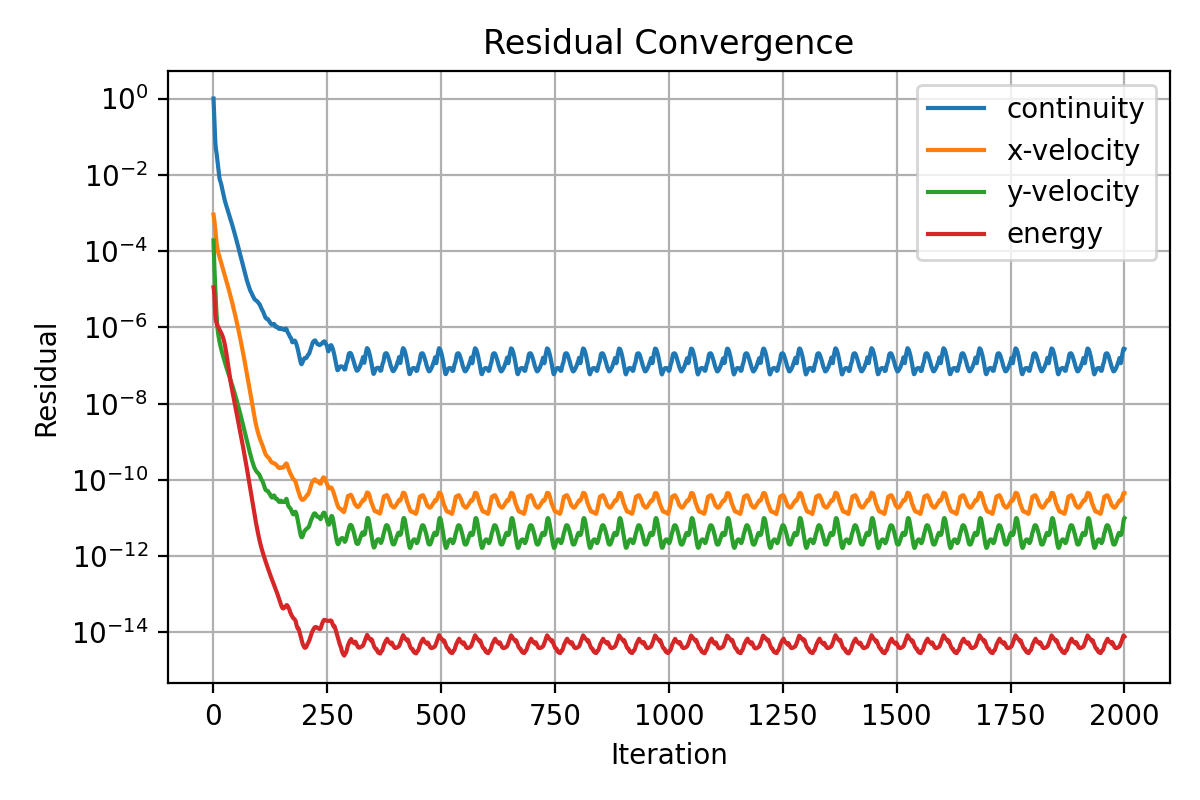

Data behind this chart, as committed beside it:
iter, continuity, x-velocity, y-velocity, energy
1, 1.0, 0.0009038, 0.0001904, 1.12193619048535e-05
2, 0.487, 0.0007434, 7.578112237804075e-05, 9.570210207186982e-06
3, 0.2632, 0.0006075, 3.597352674802179e-05, 6.664446275714495e-06
4, 0.1323, 0.0004771, 1.828724580334497e-05, 3.548412894626725e-06
5, 0.06976, 0.0003529, 9.688258446961277e-06, 2.064756377154662e-06
6, 0.04989, 0.0002576, 5.298536445863879e-06, 1.585810427415309e-06
7, 0.04197, 0.0001941, 3.049863000341305e-06, 1.381914130767485e-06
8, 0.03458, 0.0001523, 1.856350167632171e-06, 1.253967073589843e-06
9, 0.02706, 0.0001263, 1.213133214798653e-06, 1.162239647681368e-06
10, 0.02067, 0.0001086, 8.8104467971898e-07, 1.096610541439929e-06
11, 0.01585, 9.553558272927648e-05, 7.05763772393893e-07, 1.030594470310248e-06
12, 0.01222, 8.556485901576166e-05, 5.860095151235838e-07, 9.715557346802112e-07
13, 0.009707, 7.747920573847767e-05, 4.982300500534072e-07, 9.188494000722778e-07
14, 0.0082, 7.061647731450669e-05, 4.302657168177146e-07, 8.70901022035065e-07
15, 0.007315, 6.450882951015837e-05, 3.766592923751081e-07, 8.250522457315944e-07
16, 0.006753, 5.878727342336888e-05, 3.324671042327797e-07, 7.84472540066524e-07
17, 0.006245, 5.342045720257421e-05, 2.961542729450694e-07, 7.464791659353692e-07
18, 0.005621, 4.848082981530781e-05, 2.652143312304367e-07, 7.083221664140055e-07
19, 0.004947, 4.398551147743339e-05, 2.383531090813168e-07, 6.69059667944461e-07
20, 0.004327, 3.992780028804703e-05, 2.14924821477571e-07, 6.26849802702061e-07
21, 0.003801, 3.627945054408882e-05, 1.944030931877499e-07, 5.821057328539716e-07
22, 0.003364, 3.298476349675177e-05, 1.765317434912956e-07, 5.361083166576438e-07
23, 0.003009, 3.00067440053445e-05, 1.607621932266317e-07, 4.885638598728221e-07
24, 0.002599, 2.747069834358196e-05, 1.438686613408966e-07, 4.400110147695047e-07
25, 0.002301, 2.506618818512472e-05, 1.305078819470483e-07, 3.9191858627402e-07
26, 0.002068, 2.282264201478172e-05, 1.18864568497414e-07, 3.43911291670757e-07
27, 0.001875, 2.074576888335394e-05, 1.085845057408942e-07, 2.978564311590379e-07
28, 0.00171, 1.883578629487744e-05, 9.949373582714998e-08, 2.548545112776387e-07
29, 0.001565, 1.708505829243088e-05, 9.138745511834226e-08, 2.155795345723011e-07
30, 0.001434, 1.548306815980552e-05, 8.404449066690696e-08, 1.805696003001899e-07
31, 0.001315, 1.401960602257598e-05, 7.739729858206537e-08, 1.496807155895128e-07
32, 0.001206, 1.268392912088493e-05, 7.133750844130155e-08, 1.234889379018154e-07
33, 0.001106, 1.146580010228417e-05, 6.571882892869656e-08, 1.015696068640027e-07
34, 0.001014, 1.035533807402633e-05, 6.0504367766275e-08, 8.359730205708188e-08
35, 0.0009278, 9.344278127656186e-06, 5.569119369935453e-08, 6.904146911087171e-08
36, 0.0008493, 8.42428003811053e-06, 5.123044398668939e-08, 5.730371053265862e-08
37, 0.0007762, 7.587516711480132e-06, 4.709866220801926e-08, 4.804505727806212e-08
38, 0.0007088, 6.826907098191177e-06, 4.326958812061317e-08, 4.054061781488429e-08
39, 0.0006468, 6.136439877044126e-06, 3.972193503160163e-08, 3.45635843358205e-08
40, 0.00059, 5.510305497090774e-06, 3.644127846559246e-08, 2.971967621850563e-08
41, 0.0005376, 4.942484094785121e-06, 3.3417478377125e-08, 2.568268097456568e-08
42, 0.000489, 4.428134343311101e-06, 3.062124560526218e-08, 2.2271843041818e-08
43, 0.0004444, 3.962674862025514e-06, 2.805472098239173e-08, 1.935429226965271e-08
44, 0.0004036, 3.541605809026337e-06, 2.567592803661748e-08, 1.681263756361383e-08
45, 0.000366, 3.161349911502911e-06, 2.344292510980239e-08, 1.458750684942818e-08
46, 0.0003318, 2.818710012685562e-06, 2.136262704232796e-08, 1.264556076450425e-08
47, 0.0003007, 2.509771215794887e-06, 1.945296572172652e-08, 1.096085188808607e-08
48, 0.000272, 2.231581451334079e-06, 1.769416662889217e-08, 9.501550693097997e-09
49, 0.000246, 1.981684910330488e-06, 1.606094786661293e-08, 8.239592283842511e-09
50, 0.0002221, 1.757151684296631e-06, 1.45598608059433e-08, 7.148392157718827e-09
51, 0.0002004, 1.555900577109689e-06, 1.319449255220347e-08, 6.20516204670335e-09
52, 0.0001806, 1.375728611204815e-06, 1.194811007601928e-08, 5.388725097067407e-09
53, 0.0001627, 1.214657657744646e-06, 1.081118693883432e-08, 4.681730809986415e-09
54, 0.0001464, 1.07086094312308e-06, 9.77257822358918e-09, 4.06830551269453e-09
55, 0.0001316, 9.426871543223666e-07, 8.827766966347058e-09, 3.53419547713806e-09
56, 0.0001182, 8.286034350416606e-07, 7.96540533415959e-09, 3.068411999303719e-09
57, 0.0001061, 7.272305600432908e-07, 7.183001203300069e-09, 2.662347727094928e-09
58, 9.53095617006793e-05, 6.372710300456365e-07, 6.471406081843592e-09, 2.308488299311334e-09
59, 8.558585111921047e-05, 5.575734232093412e-07, 5.826627673643216e-09, 2.000314422794746e-09
60, 7.685082583591548e-05, 4.870936543493193e-07, 5.237992515391744e-09, 1.731722850167613e-09
... 1,940 more rows
